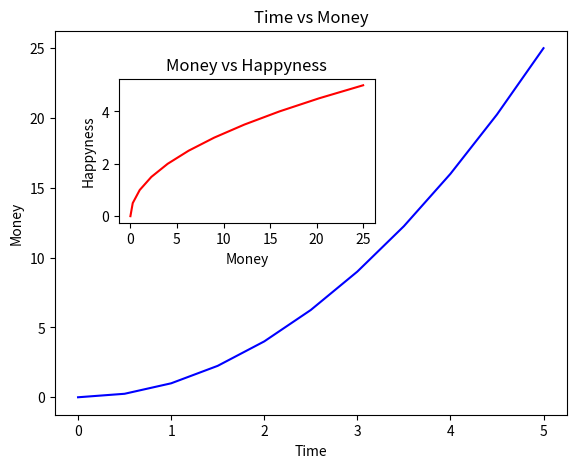

The script that saved this image:
import matplotlib.pyplot as plt
import numpy as np

x = np.linspace(0, 5, 11)
y = x ** 2

print('X\n', x)
print('Y\n', y)

# plot out the x and y coordinates
# plt.plot(x, y, 'r') # 'r' is the color red
# plt.xlabel('X Axis Title')
# plt.ylabel('Y Axis Title')
# plt.title('String Title')
# plt.show()

# creating multiplots on same canvas
# plt.subplot(nrows, ncols, plot_number)
# plt.subplot(1,2,1)
# plt.plot(x,y,'r--')
#
# plt.subplot(1,2,2)
# plt.plot(y,x,'g*-')

# object oriented method
# create a figure first
fig = plt.figure()
#
# # add set of axes to figure
# axes = fig.add_axes([0.1,0.1,0.8,0.8])   # Left, bottom, width, height (range 0 to 1)
#
# # plot on that set of axes
# axes.plot(x,y,'b')
# axes.set_xlabel('X Label')
# axes.set_ylabel('Y Label')
# axes.set_title('String Title')
# plt.show()
#
axes1 = fig.add_axes([0.1,0.1,0.8,0.8])
axes2 = fig.add_axes([0.2,0.5,0.4,0.3])

# Larger Figure Axes 1
axes1.plot(x,y,'b')
axes1.set_xlabel('Time')
axes1.set_ylabel('Money')
axes1.set_title('Time vs Money')

# Smaller Figure Axes 2
axes2.plot(y,x,'r')
axes2.set_xlabel('Money')
axes2.set_ylabel('Happyness')
axes2.set_title('Money vs Happyness')

plt.show()